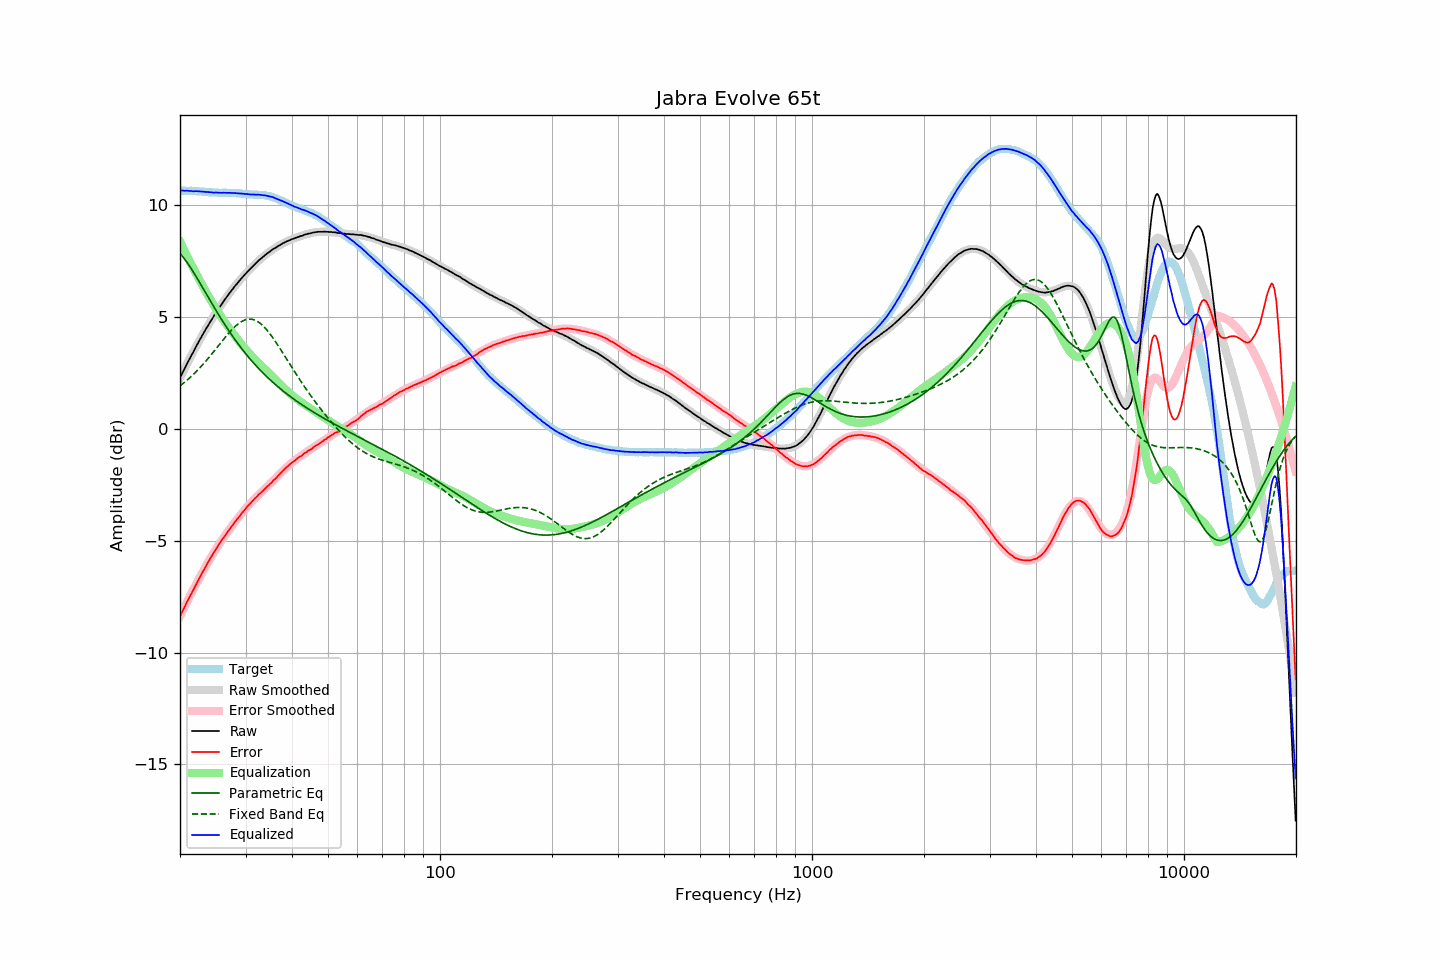

The data file committed next to this chart (first rows):
frequency, raw, error, smoothed, error_smoothed, equalization, parametric_eq, fixed_band_eq, equalized_raw, equalized_smoothed, target
20.00, 2.28, -8.37, 2.28, -8.38, 8.38, 7.84, 1.92, 10.66, 10.66, 10.66
20.20, 2.43, -8.22, 2.43, -8.23, 8.23, 7.76, 1.98, 10.66, 10.66, 10.65
20.40, 2.57, -8.08, 2.57, -8.08, 8.08, 7.67, 2.04, 10.65, 10.65, 10.65
20.61, 2.71, -7.94, 2.72, -7.93, 7.93, 7.58, 2.10, 10.64, 10.65, 10.65
20.81, 2.86, -7.78, 2.86, -7.79, 7.79, 7.48, 2.16, 10.65, 10.65, 10.64
21.02, 3.00, -7.64, 3.00, -7.65, 7.65, 7.38, 2.22, 10.65, 10.65, 10.64
21.23, 3.13, -7.51, 3.14, -7.50, 7.50, 7.27, 2.28, 10.64, 10.64, 10.64
21.44, 3.27, -7.38, 3.28, -7.36, 7.36, 7.16, 2.35, 10.64, 10.64, 10.65
21.66, 3.40, -7.24, 3.41, -7.22, 7.22, 7.05, 2.42, 10.62, 10.64, 10.64
21.87, 3.55, -7.09, 3.55, -7.08, 7.08, 6.93, 2.49, 10.63, 10.63, 10.64
22.09, 3.68, -6.94, 3.68, -6.95, 6.95, 6.82, 2.56, 10.63, 10.63, 10.63
22.31, 3.81, -6.81, 3.81, -6.81, 6.81, 6.70, 2.63, 10.63, 10.62, 10.63
22.54, 3.94, -6.67, 3.94, -6.67, 6.67, 6.57, 2.71, 10.62, 10.62, 10.61
22.76, 4.07, -6.54, 4.07, -6.54, 6.54, 6.45, 2.78, 10.61, 10.61, 10.61
22.99, 4.20, -6.41, 4.20, -6.41, 6.41, 6.33, 2.86, 10.61, 10.61, 10.61
23.22, 4.32, -6.28, 4.33, -6.28, 6.28, 6.20, 2.94, 10.60, 10.60, 10.60
23.45, 4.45, -6.15, 4.45, -6.15, 6.15, 6.08, 3.03, 10.60, 10.60, 10.60
23.69, 4.57, -6.02, 4.57, -6.02, 6.02, 5.96, 3.11, 10.59, 10.59, 10.59
23.92, 4.69, -5.88, 4.69, -5.89, 5.89, 5.83, 3.19, 10.59, 10.58, 10.58
24.16, 4.81, -5.76, 4.81, -5.77, 5.77, 5.71, 3.28, 10.58, 10.58, 10.58
24.40, 4.92, -5.65, 4.93, -5.65, 5.65, 5.59, 3.37, 10.57, 10.58, 10.57
24.65, 5.03, -5.54, 5.04, -5.53, 5.53, 5.46, 3.46, 10.56, 10.57, 10.57
24.89, 5.15, -5.42, 5.15, -5.41, 5.41, 5.34, 3.55, 10.57, 10.57, 10.57
25.14, 5.26, -5.30, 5.26, -5.30, 5.30, 5.23, 3.64, 10.57, 10.57, 10.57
25.39, 5.37, -5.18, 5.37, -5.19, 5.19, 5.11, 3.73, 10.56, 10.56, 10.56
25.65, 5.48, -5.07, 5.48, -5.08, 5.08, 4.99, 3.82, 10.56, 10.56, 10.56
25.91, 5.58, -4.97, 5.59, -4.97, 4.97, 4.88, 3.91, 10.55, 10.56, 10.55
26.16, 5.69, -4.87, 5.69, -4.87, 4.87, 4.76, 4.00, 10.56, 10.56, 10.56
26.43, 5.79, -4.77, 5.79, -4.77, 4.77, 4.65, 4.09, 10.56, 10.56, 10.56
26.69, 5.89, -4.66, 5.89, -4.66, 4.66, 4.54, 4.17, 10.56, 10.56, 10.56
26.96, 5.99, -4.56, 5.99, -4.56, 4.56, 4.43, 4.26, 10.56, 10.55, 10.56
27.23, 6.09, -4.46, 6.09, -4.46, 4.46, 4.32, 4.34, 10.56, 10.55, 10.55
27.50, 6.18, -4.37, 6.18, -4.37, 4.37, 4.22, 4.42, 10.55, 10.55, 10.55
27.77, 6.27, -4.28, 6.28, -4.27, 4.27, 4.12, 4.49, 10.55, 10.55, 10.56
28.05, 6.37, -4.17, 6.37, -4.18, 4.18, 4.01, 4.56, 10.55, 10.54, 10.55
28.33, 6.45, -4.09, 6.46, -4.08, 4.08, 3.91, 4.63, 10.54, 10.54, 10.54
28.62, 6.54, -3.99, 6.54, -3.99, 3.99, 3.82, 4.69, 10.53, 10.53, 10.53
28.90, 6.62, -3.91, 6.63, -3.90, 3.90, 3.72, 4.74, 10.52, 10.53, 10.54
29.19, 6.71, -3.81, 6.71, -3.81, 3.81, 3.63, 4.79, 10.52, 10.52, 10.52
29.48, 6.79, -3.72, 6.79, -3.72, 3.72, 3.53, 4.83, 10.52, 10.51, 10.51
29.78, 6.87, -3.63, 6.87, -3.64, 3.64, 3.44, 4.86, 10.51, 10.51, 10.51
30.08, 6.95, -3.55, 6.95, -3.55, 3.55, 3.35, 4.89, 10.50, 10.50, 10.50
30.38, 7.03, -3.46, 7.03, -3.47, 3.47, 3.27, 4.90, 10.50, 10.50, 10.49
30.68, 7.10, -3.38, 7.11, -3.39, 3.39, 3.18, 4.91, 10.49, 10.49, 10.49
30.99, 7.17, -3.31, 7.18, -3.31, 3.31, 3.09, 4.91, 10.48, 10.49, 10.48
31.30, 7.25, -3.23, 7.25, -3.23, 3.23, 3.01, 4.90, 10.48, 10.48, 10.48
31.61, 7.32, -3.15, 7.32, -3.15, 3.15, 2.93, 4.88, 10.48, 10.48, 10.47
31.93, 7.39, -3.08, 7.39, -3.08, 3.08, 2.85, 4.85, 10.47, 10.48, 10.47
32.24, 7.46, -3.01, 7.46, -3.01, 3.01, 2.77, 4.81, 10.47, 10.47, 10.47
32.57, 7.53, -2.93, 7.53, -2.94, 2.94, 2.70, 4.77, 10.47, 10.47, 10.46
32.89, 7.59, -2.87, 7.59, -2.87, 2.87, 2.62, 4.71, 10.46, 10.46, 10.47
33.22, 7.65, -2.81, 7.65, -2.80, 2.80, 2.55, 4.65, 10.45, 10.46, 10.46
33.55, 7.71, -2.74, 7.71, -2.73, 2.73, 2.48, 4.58, 10.45, 10.45, 10.45
33.89, 7.77, -2.67, 7.77, -2.66, 2.66, 2.40, 4.51, 10.44, 10.44, 10.44
34.23, 7.83, -2.59, 7.83, -2.60, 2.60, 2.33, 4.43, 10.43, 10.42, 10.42
34.57, 7.88, -2.53, 7.88, -2.53, 2.53, 2.27, 4.34, 10.41, 10.41, 10.42
34.92, 7.93, -2.46, 7.94, -2.46, 2.46, 2.20, 4.25, 10.39, 10.39, 10.39
35.27, 7.99, -2.39, 7.99, -2.38, 2.38, 2.13, 4.15, 10.38, 10.37, 10.39
35.62, 8.04, -2.31, 8.04, -2.31, 2.31, 2.07, 4.05, 10.36, 10.35, 10.35
35.97, 8.08, -2.25, 8.08, -2.24, 2.24, 2.01, 3.95, 10.32, 10.32, 10.33
... 635 more rows
